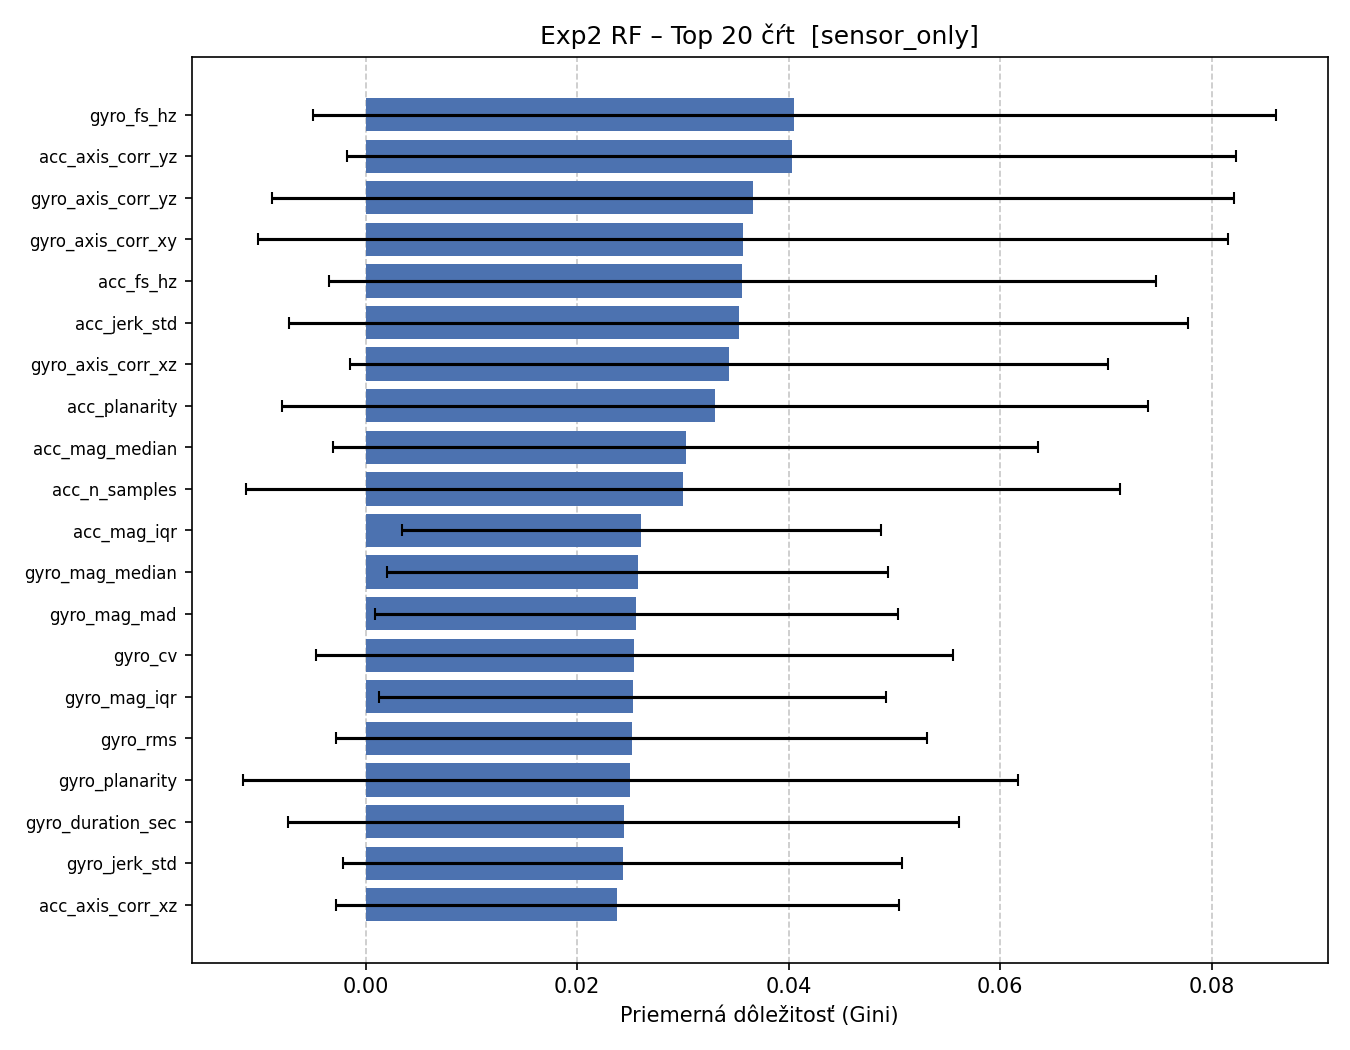

Values plotted in this chart, from the file beside it:
rank, feature, mean_importance, std_importance
1, gyro_fs_hz, 0.04054, 0.04554
2, acc_axis_corr_yz, 0.04029, 0.042
3, gyro_axis_corr_yz, 0.03667, 0.04548
4, gyro_axis_corr_xy, 0.03567, 0.04584
5, acc_fs_hz, 0.03564, 0.03907
6, acc_jerk_std, 0.03529, 0.04252
7, gyro_axis_corr_xz, 0.03435, 0.03585
8, acc_planarity, 0.03303, 0.04095
9, acc_mag_median, 0.03028, 0.03334
10, acc_n_samples, 0.03004, 0.04131
11, acc_mag_iqr, 0.02607, 0.02264
12, gyro_mag_median, 0.02572, 0.02372
13, gyro_mag_mad, 0.0256, 0.02474
14, gyro_cv, 0.02541, 0.03011
15, gyro_mag_iqr, 0.02525, 0.02396
16, gyro_rms, 0.02516, 0.02794
17, gyro_planarity, 0.02504, 0.03661
18, gyro_duration_sec, 0.0244, 0.03173
19, gyro_jerk_std, 0.02432, 0.02645
20, acc_axis_corr_xz, 0.0238, 0.02661
21, gyro_n_samples, 0.02362, 0.03227
22, gyro_mag_p99, 0.02292, 0.02588
23, acc_rms, 0.0223, 0.02086
24, gyro_mag_std, 0.0222, 0.02949
25, acc_axis_corr_xy, 0.02135, 0.03162
26, gyro_mag_mean, 0.02089, 0.02224
27, acc_mag_mean, 0.02056, 0.02044
28, gyro_mag_p95, 0.02043, 0.0235
29, acc_mag_p95, 0.02019, 0.01912
30, acc_duration_sec, 0.01985, 0.02384
31, acc_mag_std, 0.0192, 0.0206
32, acc_mag_mad, 0.01857, 0.01732
33, gyro_dt_mean, 0.01733, 0.02307
34, gyro_energy, 0.01703, 0.01888
35, acc_energy, 0.0168, 0.01505
36, acc_cv, 0.01653, 0.02303
37, acc_dt_mean, 0.01497, 0.02302
38, acc_mag_p99, 0.01491, 0.01467
39, acc_mag_spectral_entropy, 0.01262, 0.02194
40, gyro_mag_spectral_entropy, 0.01203, 0.0174
41, acc_mag_trend_slope, 0.004896, 0.008915
42, gyro_dt_std, 0.004281, 0.00362
43, gyro_mag_trend_slope, 0.004273, 0.004502
44, acc_dt_std, 0.003352, 0.003553
45, gyro_cov, 0.003268, 0.005363
46, acc_cov, 0.003081, 0.004313
